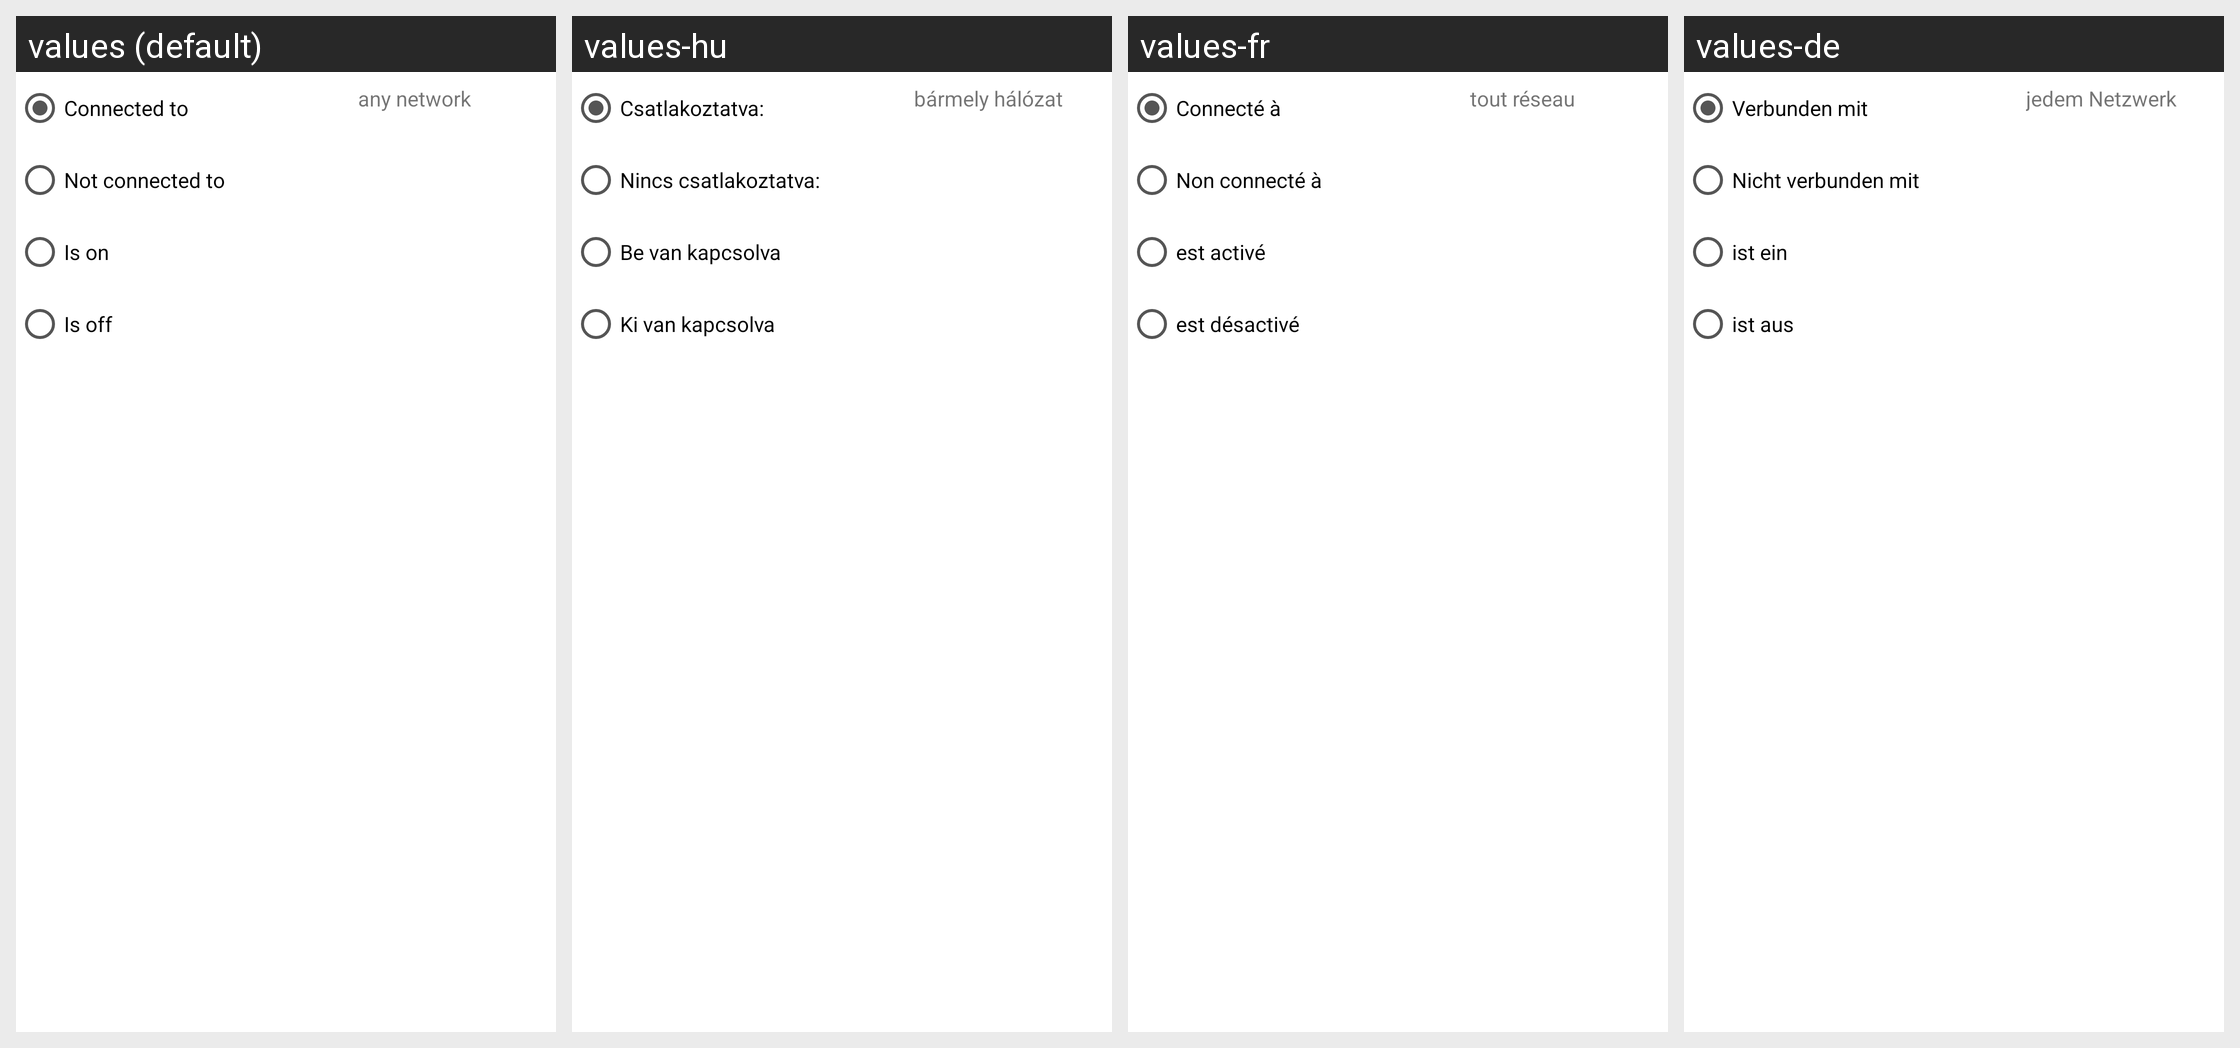

Translations of the strings shown on this Android screen, per locale in the grid:
Android screen res/layout/constraint_wifi.xml rendered under 4 locales, left to right: values (default), values-hu, values-fr, values-de. Device: Nexus 5 (rendered at 1080×1920; each locale shown at half size, 540×960, under a caption strip naming it); theme Theme.MaterialComponents.DayNight.NoActionBar.
Other locales in the repository, not shown: values-da, values-el, values-es, values-hr, values-it, values-ja, values-ko, values-nl, values-pl, values-pt, values-ru, values-zh-rCN, values-zh-rTW.
Strings drawn on this screen, with the default value and each locale's value (text and hints the layout hard-codes, and strings that could not be matched under every locale, appear in the picture but are not listed):

constraint_connected
  values: Connected to
  values-hu: Csatlakoztatva:
  values-fr: Connecté à
  values-de: Verbunden mit

constraint_not_connected
  values: Not connected to
  values-hu: Nincs csatlakoztatva:
  values-fr: Non connecté à
  values-de: Nicht verbunden mit

is_on
  values: Is on
  values-hu: Be van kapcsolva
  values-fr: est activé
  values-de: ist ein

is_off
  values: Is off
  values-hu: Ki van kapcsolva
  values-fr: est désactivé
  values-de: ist aus

any_network
  values: any network
  values-hu: bármely hálózat
  values-fr: tout réseau
  values-de: jedem Netzwerk
